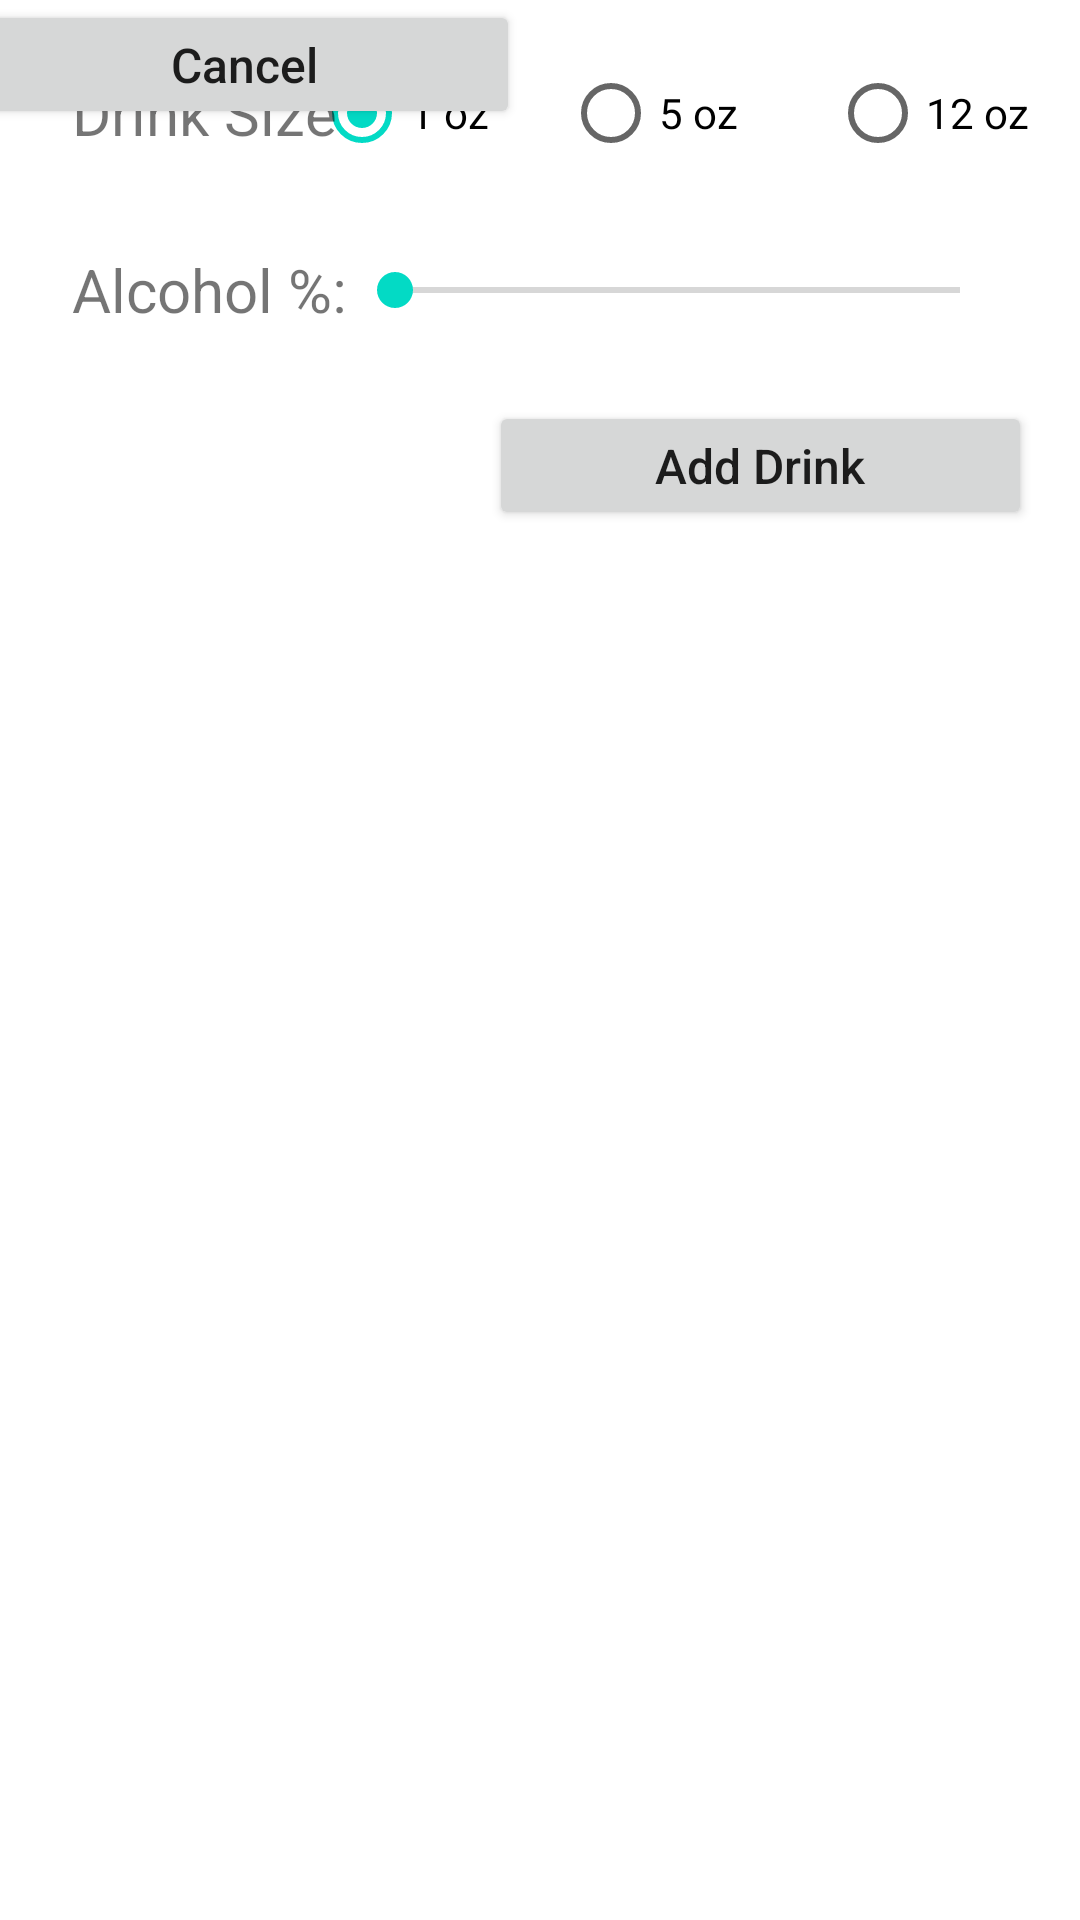

This screen was rendered from an Android layout file. Write that file and the resources it references.
<!-- AndroidManifest.xml: application theme Theme.Group9_HW1 -->
<!-- res/layout/activity_add_drink.xml -->
<?xml version="1.0" encoding="utf-8"?>
<androidx.constraintlayout.widget.ConstraintLayout xmlns:android="http://schemas.android.com/apk/res/android"
    xmlns:app="http://schemas.android.com/apk/res-auto"
    xmlns:tools="http://schemas.android.com/tools"
    android:layout_width="match_parent"
    android:layout_height="match_parent"
    tools:context=".AddDrinkActivity">

    <Button
        android:id="@+id/cancelButton2"
        android:layout_width="184dp"
        android:layout_height="43dp"
        android:text="@string/cancel"
        android:textAllCaps="false"
        android:textSize="16sp"
        app:layout_constraintEnd_toStartOf="@+id/addDrinkButton2"
        app:layout_constraintHorizontal_bias="0.533"
        app:layout_constraintStart_toStartOf="parent"
        tools:layout_editor_absoluteY="134dp" />

    <Button
        android:id="@+id/addDrinkButton2"
        android:layout_width="181dp"
        android:layout_height="43dp"
        android:layout_marginTop="28dp"
        android:layout_marginEnd="16dp"
        android:text="@string/add_drink"
        android:textAllCaps="false"
        android:textSize="16sp"
        app:layout_constraintEnd_toEndOf="parent"
        app:layout_constraintStart_toEndOf="@+id/resetButton"
        app:layout_constraintTop_toBottomOf="@+id/seekBar" />

    <TextView
        android:id="@+id/viewProgress"
        android:layout_width="wrap_content"
        android:layout_height="wrap_content"
        android:layout_marginEnd="8dp"
        app:layout_constraintBottom_toBottomOf="@+id/seekBar"
        app:layout_constraintEnd_toEndOf="parent"
        app:layout_constraintTop_toTopOf="@+id/seekBar" />

    <SeekBar
        android:id="@+id/seekBar"
        android:layout_width="0dp"
        android:layout_height="wrap_content"
        android:layout_marginEnd="24dp"
        android:max="30"
        app:layout_constraintBottom_toBottomOf="@+id/alcoholPercentage"
        app:layout_constraintEnd_toEndOf="parent"
        app:layout_constraintStart_toEndOf="@+id/alcoholPercentage"
        app:layout_constraintTop_toTopOf="@+id/alcoholPercentage" />

    <TextView
        android:id="@+id/alcoholPercentage"
        android:layout_width="wrap_content"
        android:layout_height="wrap_content"
        android:layout_marginTop="32dp"
        android:text="@string/alcohol_title"
        android:textSize="20sp"
        app:layout_constraintStart_toStartOf="@+id/drinkSize"
        app:layout_constraintTop_toBottomOf="@+id/drinkSize" />

    <RadioGroup
        android:id="@+id/drink_size_group"
        android:layout_width="wrap_content"
        android:layout_height="wrap_content"
        android:orientation="horizontal"
        app:layout_constraintBottom_toBottomOf="@+id/drinkSize"
        app:layout_constraintEnd_toEndOf="parent"
        app:layout_constraintStart_toEndOf="@+id/drinkSize"
        app:layout_constraintTop_toTopOf="@+id/drinkSize">

        <RadioButton
            android:id="@+id/one_oz"
            android:layout_width="83dp"
            android:layout_height="wrap_content"
            android:checked="true"
            android:text="@string/one_oz" />

        <RadioButton
            android:id="@+id/five_oz"
            android:layout_width="89dp"
            android:layout_height="wrap_content"
            android:text="@string/five_oz" />

        <RadioButton
            android:id="@+id/twelve_oz"
            android:layout_width="91dp"
            android:layout_height="wrap_content"
            android:text="@string/twelve_oz" />

    </RadioGroup>

    <TextView
        android:id="@+id/drinkSize"
        android:layout_width="wrap_content"
        android:layout_height="wrap_content"
        android:layout_marginStart="24dp"
        android:layout_marginTop="24dp"
        android:text="@string/drink_size"
        android:textSize="20sp"
        app:layout_constraintStart_toStartOf="parent"
        app:layout_constraintTop_toTopOf="parent" />
</androidx.constraintlayout.widget.ConstraintLayout>
<!-- resources referenced by this layout -->
<resources>
  <string name="add_drink">Add Drink</string>
  <string name="alcohol_title">Alcohol %:</string>
  <string name="cancel">Cancel</string>
  <string name="drink_size">Drink Size</string>
  <string name="five_oz">5 oz</string>
  <string name="one_oz">1 oz</string>
  <string name="twelve_oz">12 oz</string>
  <style name="Theme.Group9_HW1" parent="Theme.MaterialComponents.DayNight.DarkActionBar">
          
          <item name="colorPrimary">@color/purple_500</item>
          <item name="colorPrimaryVariant">@color/purple_700</item>
          <item name="colorOnPrimary">@color/white</item>
          
          <item name="colorSecondary">@color/teal_200</item>
          <item name="colorSecondaryVariant">@color/teal_700</item>
          <item name="colorOnSecondary">@color/black</item>
          
          <item name="android:statusBarColor" tools:targetApi="l">?attr/colorPrimaryVariant</item>
          
      </style>
  <!-- not gathered from this repository: default colours our renderer supplied (Android Studio template values) -->
  <color name="purple_500">#FF6200EE</color>
  <color name="purple_700">#FF3700B3</color>
  <color name="teal_200">#FF03DAC5</color>
  <color name="teal_700">#FF018786</color>
  <color name="black">#FF000000</color>
  <color name="white">#FFFFFFFF</color>
</resources>
